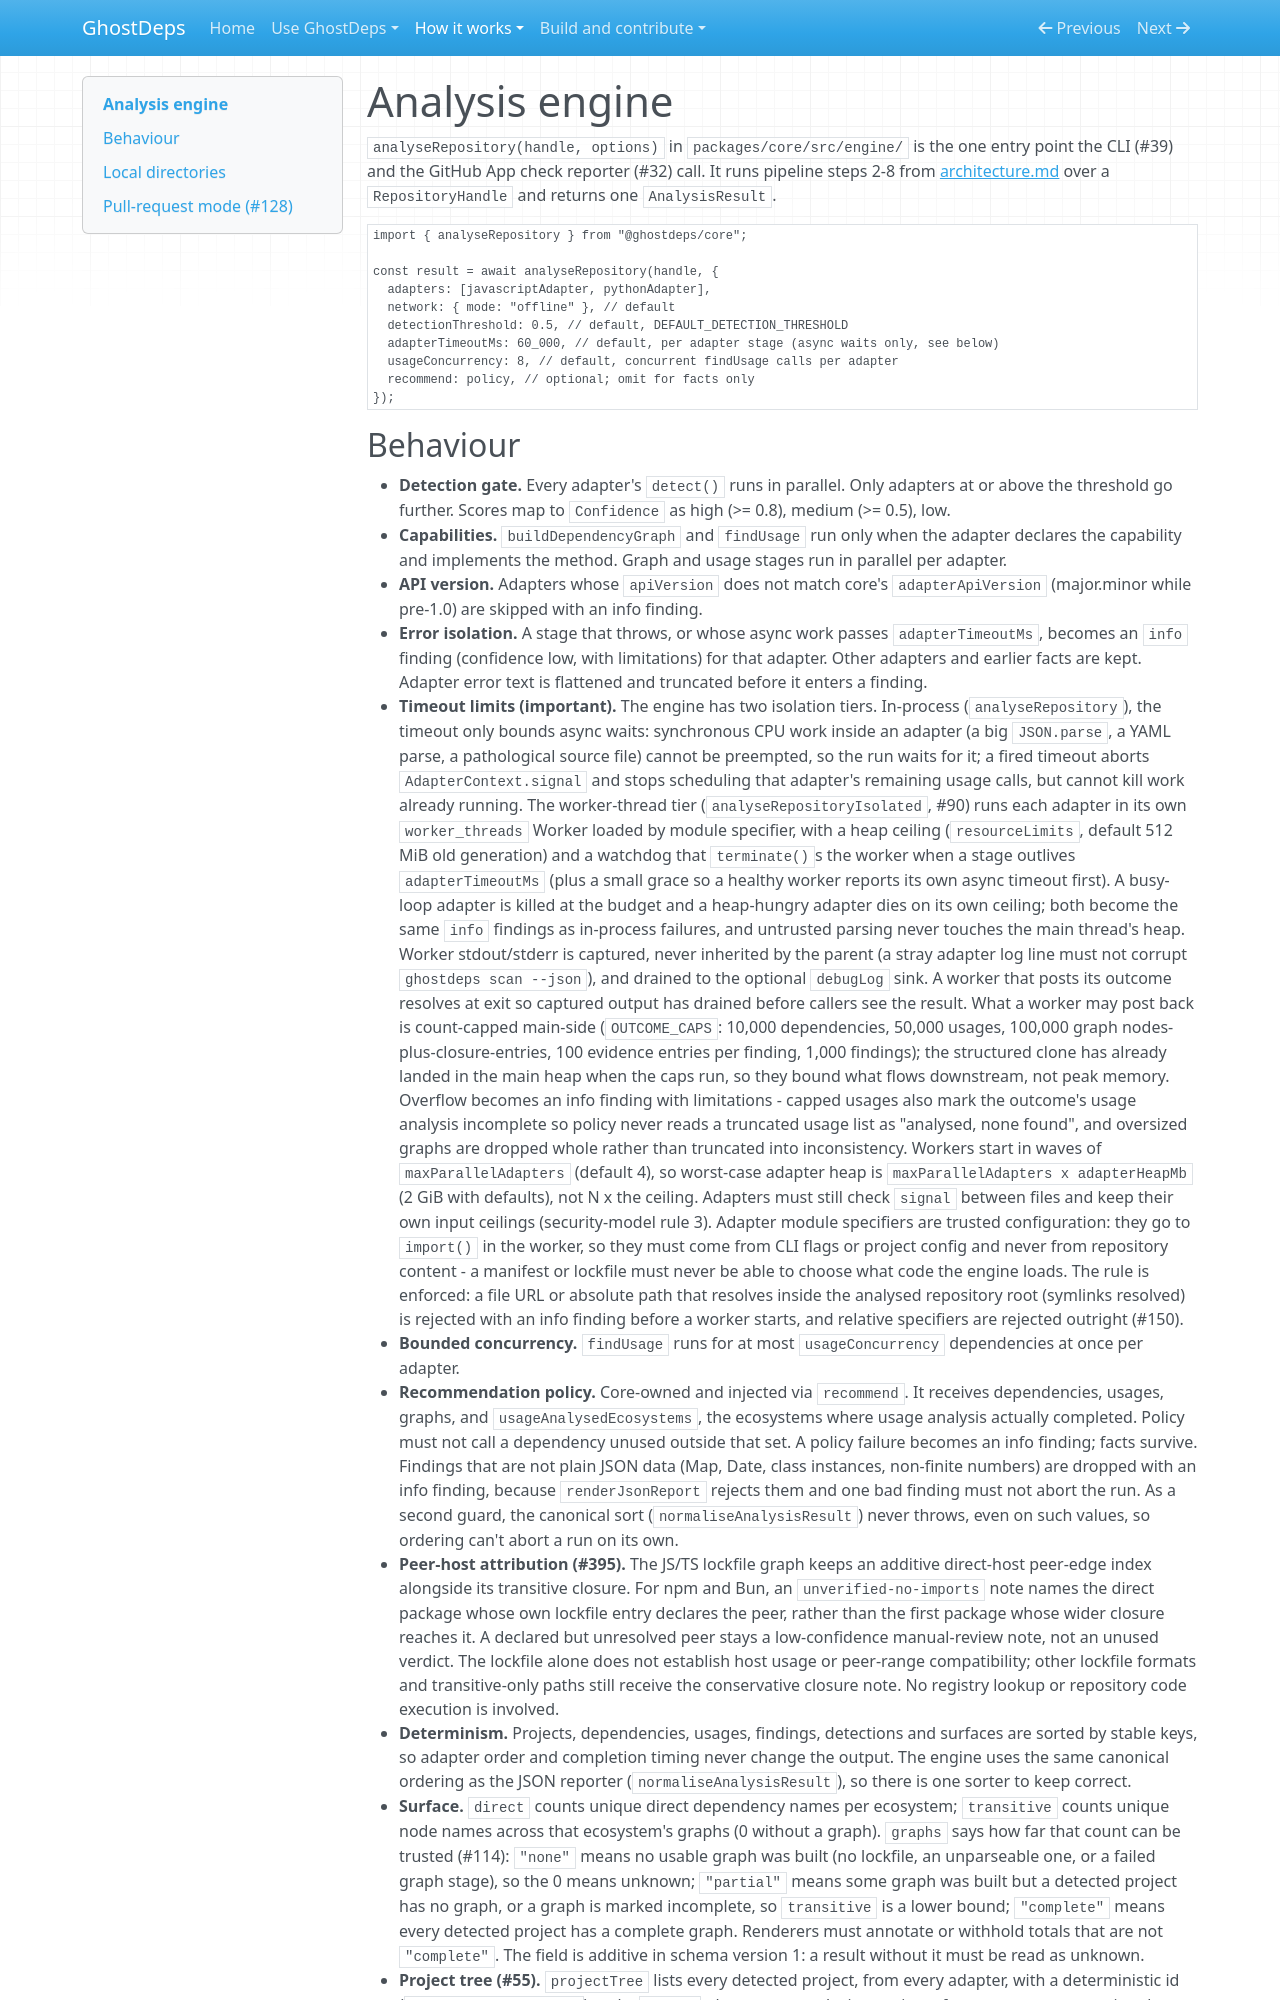

repository: rowkavdev/ghostdeps · page: analysis-engine/index.html · generator: mkdocs

# Analysis engine

`analyseRepository(handle, options)` in `packages/core/src/engine/` is the one entry point the CLI (#39) and the GitHub App check reporter (#32) call. It runs pipeline steps 2-8 from [architecture.md](architecture.md) over a `RepositoryHandle` and returns one `AnalysisResult`.

```ts
import { analyseRepository } from "@ghostdeps/core";

const result = await analyseRepository(handle, {
  adapters: [javascriptAdapter, pythonAdapter],
  network: { mode: "offline" }, // default
  detectionThreshold: 0.5, // default, DEFAULT_DETECTION_THRESHOLD
  adapterTimeoutMs: 60_000, // default, per adapter stage (async waits only, see below)
  usageConcurrency: 8, // default, concurrent findUsage calls per adapter
  recommend: policy, // optional; omit for facts only
});
```
